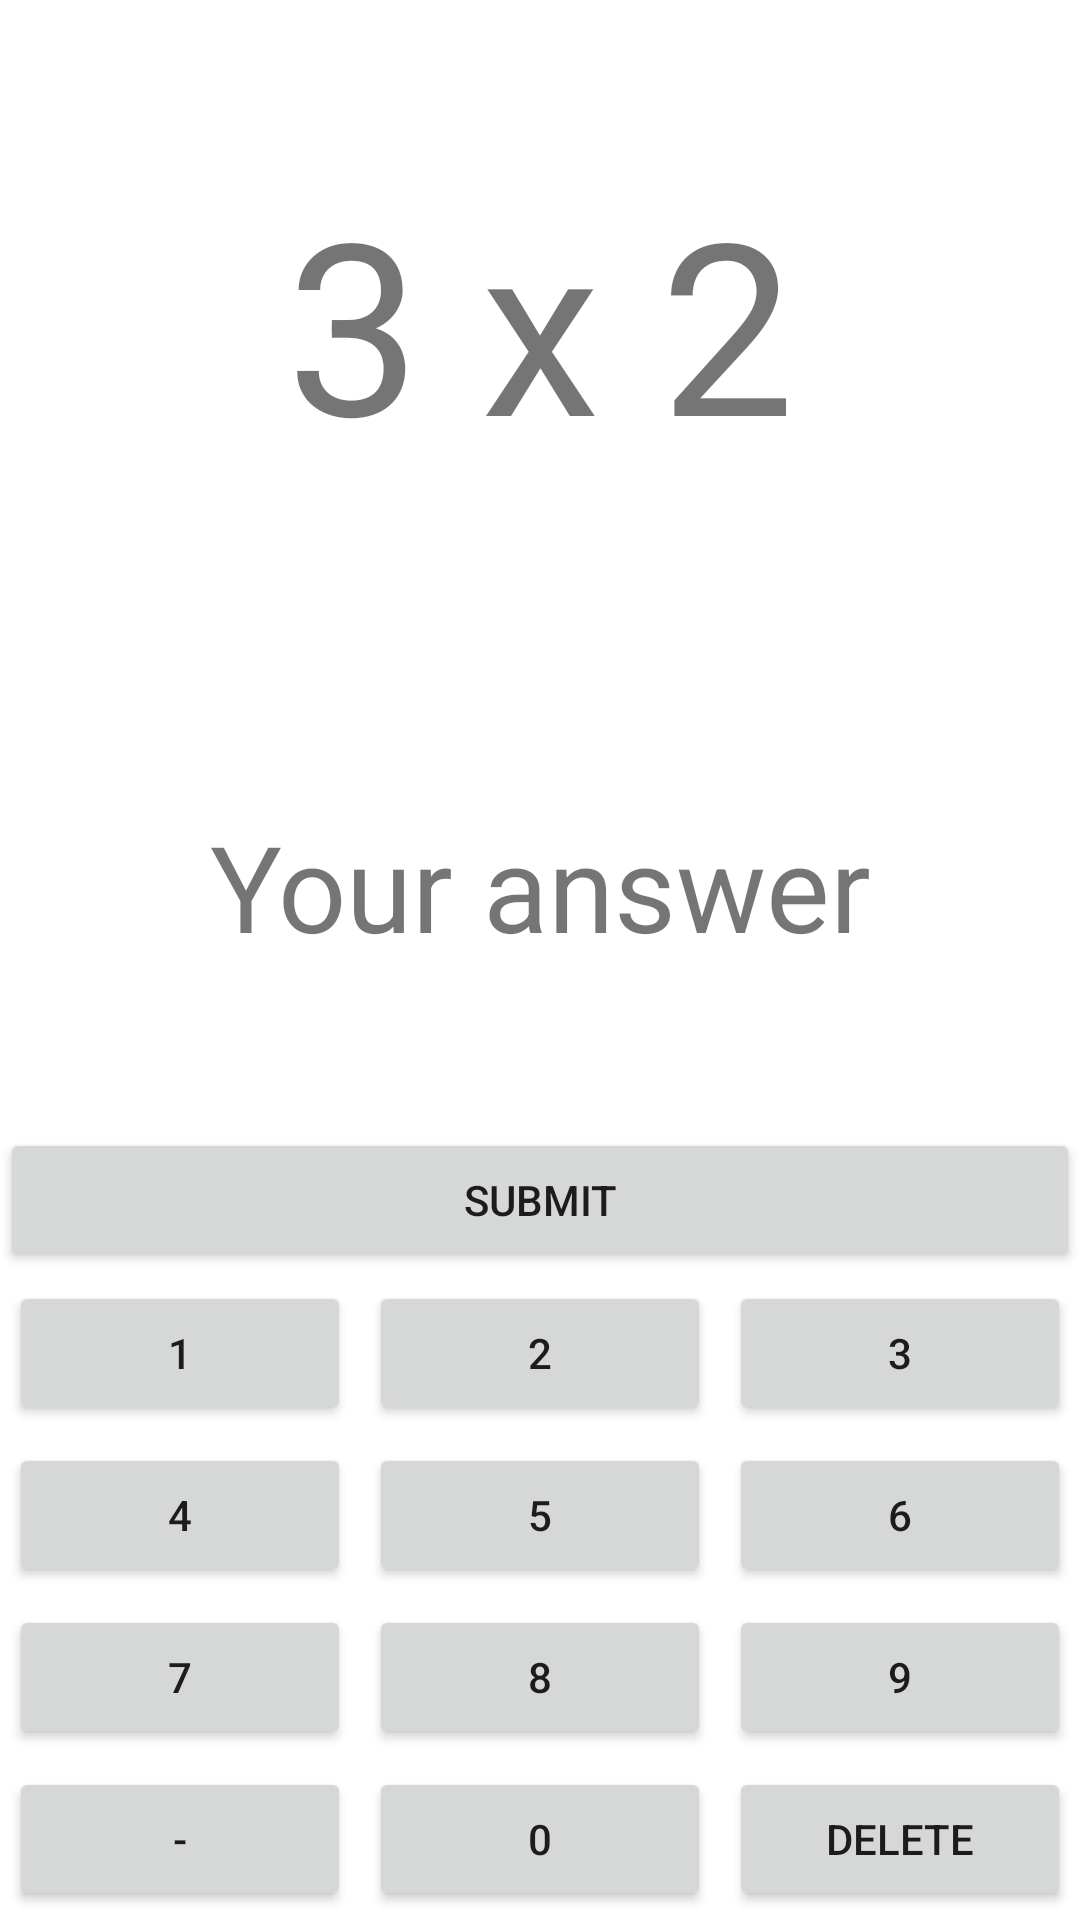

Android layout source for this screen:
<!-- AndroidManifest.xml: application theme Theme.Calcul_mental -->
<!-- res/layout/activity_calculate.xml -->
<?xml version="1.0" encoding="utf-8"?>
<androidx.constraintlayout.widget.ConstraintLayout xmlns:android="http://schemas.android.com/apk/res/android"
    xmlns:app="http://schemas.android.com/apk/res-auto"
    xmlns:tools="http://schemas.android.com/tools"
    android:layout_width="match_parent"
    android:layout_height="match_parent"
    android:textAlignment="center"
    tools:context=".View.CalculateActivity">

    <LinearLayout
        android:id="@+id/linearLayout"
        android:layout_width="0dp"
        android:layout_height="0dp"
        android:orientation="vertical"
        app:layout_constraintBottom_toBottomOf="parent"
        app:layout_constraintEnd_toEndOf="parent"
        app:layout_constraintStart_toStartOf="parent"
        app:layout_constraintTop_toTopOf="parent">

        <TextView
            android:id="@+id/CalculAFaire"
            android:layout_width="match_parent"
            android:layout_height="wrap_content"
            android:layout_weight="1"
            android:gravity="center"
            android:text="3 x 2"
            android:textAlignment="center"
            android:textSize="80sp" />

        <TextView
            android:id="@+id/textView_reponse"
            android:layout_width="match_parent"
            android:layout_height="wrap_content"
            android:layout_weight="1"
            android:gravity="center"
            android:text="@string/Your_answer"
            android:textAlignment="center"
            android:textSize="40sp" />

        <LinearLayout
            android:layout_width="match_parent"
            android:layout_height="wrap_content">

            <Button
                android:id="@+id/submit_button"
                android:layout_width="match_parent"
                android:layout_height="wrap_content"
                android:layout_weight="1"
                android:text="@string/submit" />
        </LinearLayout>

        <LinearLayout
            android:layout_width="match_parent"
            android:layout_height="wrap_content">

            <Button
                android:id="@+id/button_1"
                android:layout_width="wrap_content"
                android:layout_height="wrap_content"
                android:layout_margin="3dp"
                android:layout_weight="1"
                android:text="1" />

            <Button
                android:id="@+id/button_2"
                android:layout_width="wrap_content"
                android:layout_height="wrap_content"
                android:layout_margin="3dp"
                android:layout_weight="1"
                android:text="2" />

            <Button
                android:id="@+id/button_3"
                android:layout_width="wrap_content"
                android:layout_height="wrap_content"
                android:layout_margin="3dp"
                android:layout_weight="1"
                android:text="3" />
        </LinearLayout>

        <LinearLayout
            android:layout_width="match_parent"
            android:layout_height="wrap_content">

            <Button
                android:id="@+id/button_4"
                android:layout_width="wrap_content"
                android:layout_height="wrap_content"
                android:layout_margin="3dp"
                android:layout_weight="1"
                android:text="4" />

            <Button
                android:id="@+id/button_5"
                android:layout_width="wrap_content"
                android:layout_height="wrap_content"
                android:layout_margin="3dp"
                android:layout_weight="1"
                android:text="5" />

            <Button
                android:id="@+id/button_6"
                android:layout_width="wrap_content"
                android:layout_height="wrap_content"
                android:layout_margin="3dp"
                android:layout_weight="1"
                android:text="6" />
        </LinearLayout>

        <LinearLayout
            android:layout_width="match_parent"
            android:layout_height="wrap_content">

            <Button
                android:id="@+id/button_7"
                android:layout_width="wrap_content"
                android:layout_height="wrap_content"
                android:layout_margin="3dp"
                android:layout_weight="1"
                android:text="7" />

            <Button
                android:id="@+id/button_8"
                android:layout_width="wrap_content"
                android:layout_height="wrap_content"
                android:layout_margin="3dp"
                android:layout_weight="1"
                android:text="8" />

            <Button
                android:id="@+id/button_9"
                android:layout_width="wrap_content"
                android:layout_height="wrap_content"
                android:layout_margin="3dp"
                android:layout_weight="1"
                android:text="9" />
        </LinearLayout>

        <LinearLayout
            android:layout_width="match_parent"
            android:layout_height="wrap_content"
            android:gravity="center">

            <Button
                android:id="@+id/button_negatif"
                android:layout_width="wrap_content"
                android:layout_height="wrap_content"
                android:layout_margin="3dp"
                android:layout_weight="1"
                android:text="-" />

            <Button
                android:id="@+id/button_0"
                android:layout_width="wrap_content"
                android:layout_height="wrap_content"
                android:layout_margin="3dp"
                android:layout_weight="1"
                android:text="0" />

            <Button
                android:id="@+id/button_supprimer"
                android:layout_width="wrap_content"
                android:layout_height="wrap_content"
                android:layout_margin="3dp"
                android:layout_weight="1"
                android:text="@string/delete" />

        </LinearLayout>

    </LinearLayout>
</androidx.constraintlayout.widget.ConstraintLayout>
<!-- resources referenced by this layout -->
<resources>
  <string name="Your_answer" translatable="false">Your answer</string>
  <string name="delete">Delete</string>
  <string name="submit">Submit</string>
  <style name="Theme.Calcul_mental" parent="Theme.MaterialComponents.DayNight.DarkActionBar">
          
          <item name="colorPrimary">@color/purple_500</item>
          <item name="colorPrimaryVariant">@color/purple_700</item>
          <item name="colorOnPrimary">@color/white</item>
          
          <item name="colorSecondary">@color/teal_200</item>
          <item name="colorSecondaryVariant">@color/teal_700</item>
          <item name="colorOnSecondary">@color/black</item>
          
          <item name="android:statusBarColor" tools:targetApi="l">?attr/colorPrimaryVariant</item>
          
      </style>
  <color name="purple_500">#FF6200EE</color>
  <color name="purple_700">#FF3700B3</color>
  <color name="white">#FFFFFFFF</color>
  <color name="teal_200">#FF03DAC5</color>
  <color name="teal_700">#FF018786</color>
  <color name="black">#FF000000</color>
</resources>
